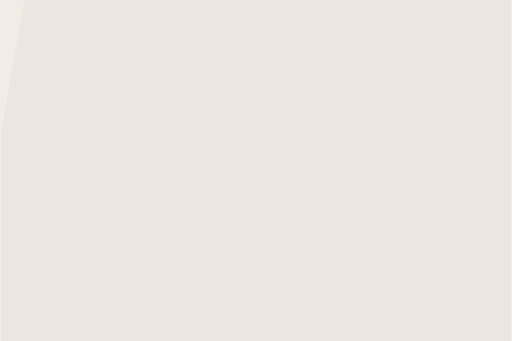
t = 0.00 s
t = 0.50 s: frame unchanged from t = 0.00 s, image omitted
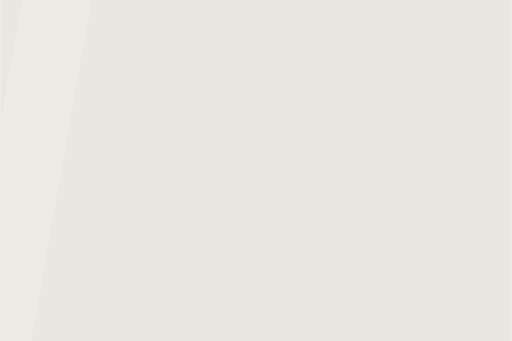
t = 1.00 s
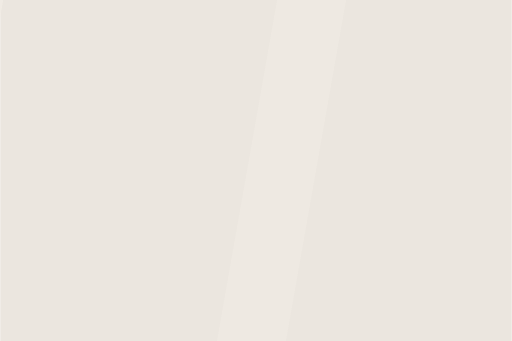
t = 1.50 s
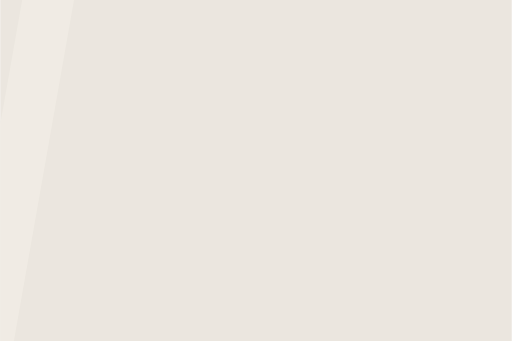
t = 2.00 s
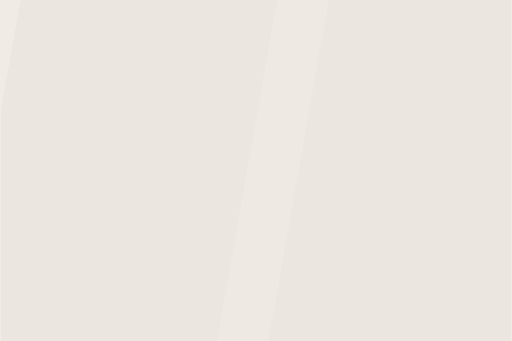
t = 2.50 s

The animated SVG that drew these frames (rendered in a browser with its animation timeline set to each time). Animation: 4 SMIL elements (animate=4); one cycle of 3.00 s, repeats indefinitely.

<svg xmlns="http://www.w3.org/2000/svg" viewBox="0 0 300 200">
    <rect fill="#ebe6df" width="300" height="200" />
    <rect fill="#f1ece5" x="0" y="-60" width="40" height="300" transform="translate(-17.78 8.58) rotate(10)">
      <animate attributeName="x" calcMode="spline" values="-24;300" keyTimes="0;1" dur="2" keySplines="0.7 0.1 0.3 0" begin="0s" repeatCount="indefinite"></animate>
      <animate attributeName="opacity" calcMode="spline" values="1;0" keyTimes="0;1" dur="2" keySplines="0.7 0.1 0.3 0" begin="0s" repeatCount="indefinite"></animate>
    </rect>
    <rect fill="#f1ece5" x="0" y="-60" width="30" height="300" transform="translate(-17.78 8.58) rotate(10)">
      <animate attributeName="x" calcMode="spline" values="-24;300" keyTimes="0;1" dur="2" keySplines="0.7 0.1 0.3 0" begin="1s" repeatCount="indefinite"></animate>
      <animate attributeName="opacity" calcMode="spline" values="1;0" keyTimes="0;1" dur="2" keySplines="0.7 0.1 0.3 0" begin="1s" repeatCount="indefinite"></animate>
    </rect>
</svg>
